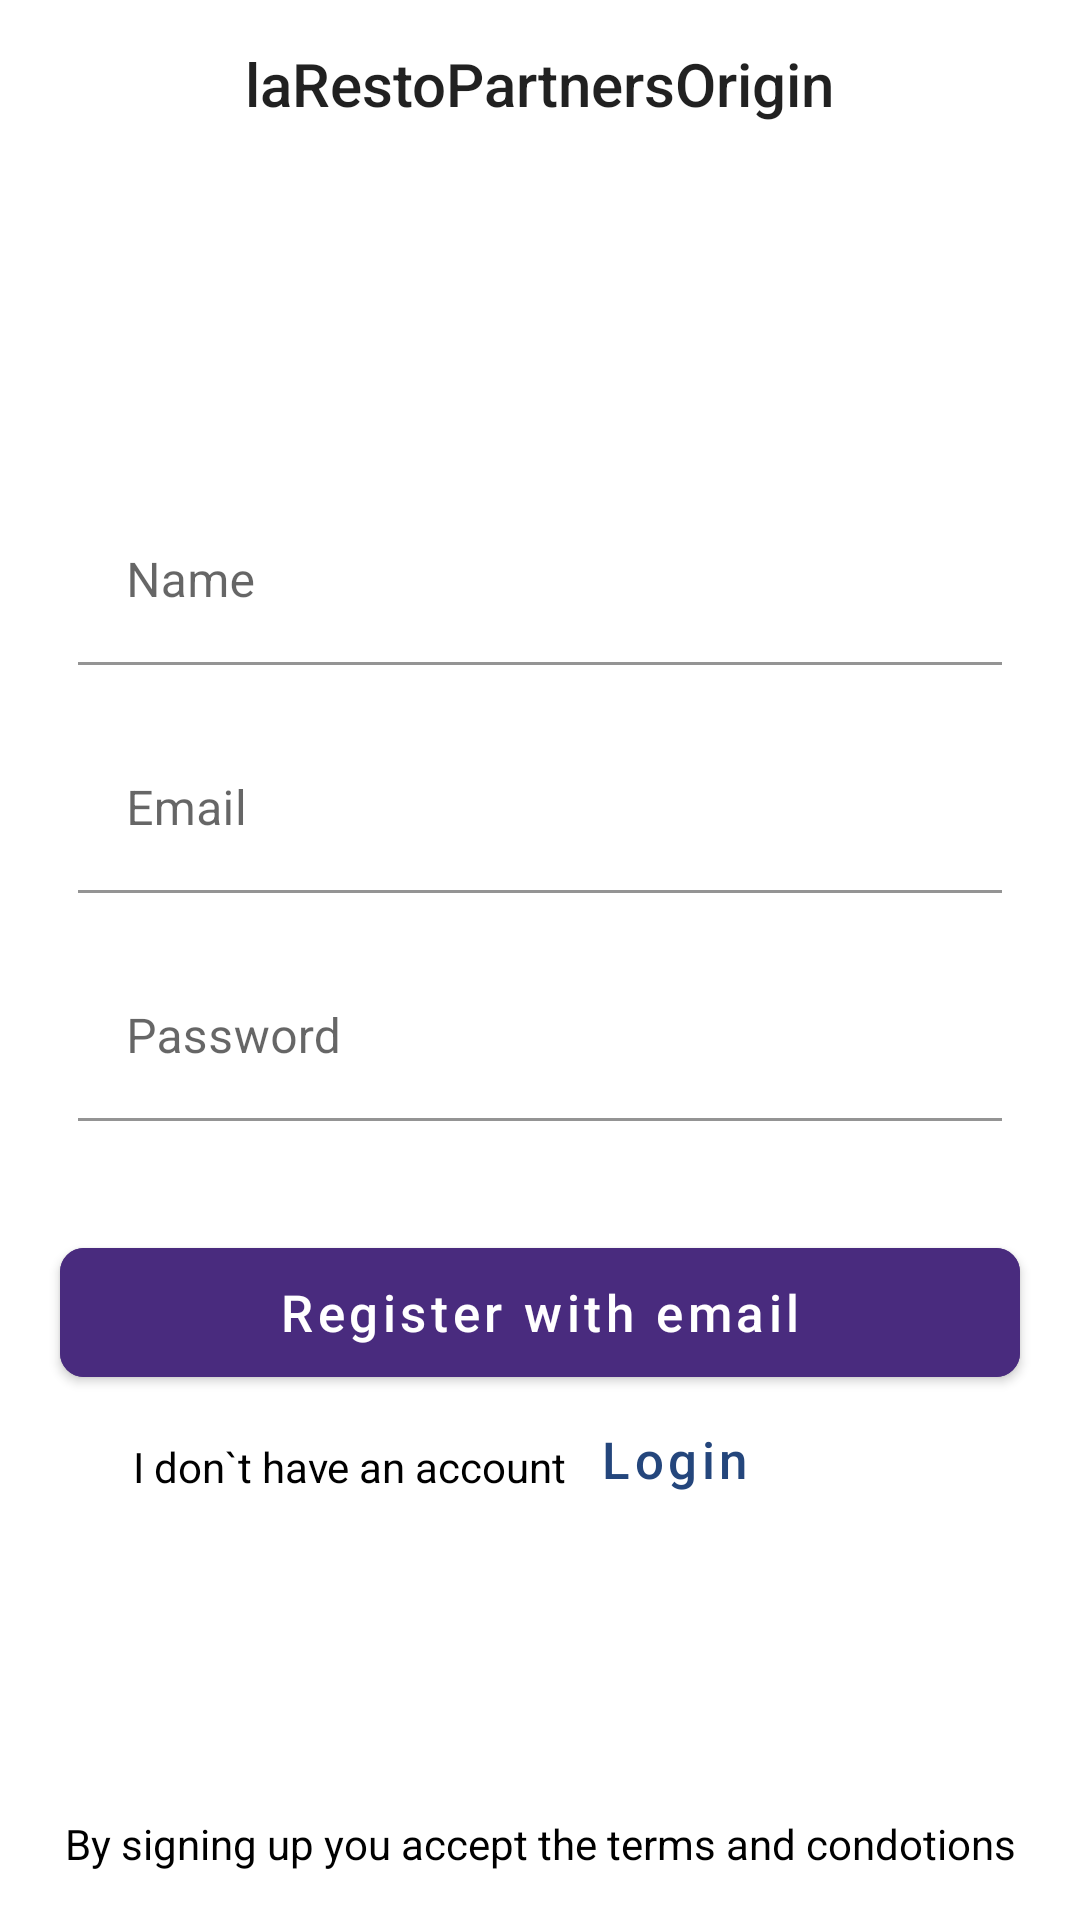

Android layout source for this screen:
<!-- AndroidManifest.xml: application theme Theme.LaRestoPartnersOrigin -->
<!-- res/layout/fragment_register_with_email.xml -->
<?xml version="1.0" encoding="utf-8"?>
<androidx.constraintlayout.widget.ConstraintLayout xmlns:android="http://schemas.android.com/apk/res/android"
    xmlns:app="http://schemas.android.com/apk/res-auto"
    xmlns:tools="http://schemas.android.com/tools"
    android:layout_width="match_parent"
    android:layout_height="match_parent">
    <com.google.android.material.appbar.AppBarLayout
        android:id="@+id/app_bar"
        android:layout_width="match_parent"
        android:layout_height="wrap_content"
        app:layout_constraintEnd_toEndOf="parent"
        app:layout_constraintStart_toStartOf="parent"
        app:layout_constraintTop_toTopOf="parent">

        <androidx.appcompat.widget.Toolbar
            android:id="@+id/toolbar"
            android:layout_width="match_parent"
            android:layout_height="?attr/actionBarSize"
            android:background="@color/colorPrimaryDark"
            app:layout_scrollFlags="scroll|enterAlways">

            <TextView
                android:id="@+id/toolbar_title"
                style="@style/TextAppearance.AppCompat.Widget.ActionBar.Title"
                android:layout_width="wrap_content"
                android:layout_height="wrap_content"
                android:layout_gravity="center"
                android:text="@string/app_name" />
        </androidx.appcompat.widget.Toolbar>
    </com.google.android.material.appbar.AppBarLayout>
    <LinearLayout
        android:id="@+id/lContainerForEdit"
        android:layout_marginTop="150dp"
        android:layout_width="match_parent"
        android:layout_height="wrap_content"
        android:orientation="vertical"
        app:layout_constraintTop_toTopOf="parent">

        <com.google.android.material.textfield.TextInputLayout
            android:id="@+id/txInputLayout1"
            android:layout_width="match_parent"
            android:layout_height="wrap_content"
            android:layout_marginLeft="26dp"
            android:layout_marginTop="16dp"
            android:layout_marginRight="26dp"
            android:background="@android:color/transparent"
            android:hint="Name"
            app:boxBackgroundColor="@android:color/transparent"
            app:endIconMode="clear_text"
            app:errorContentDescription="@string/app_name"
            app:errorEnabled="true">
            <com.google.android.material.textfield.TextInputEditText
                android:id="@+id/tvName"
                android:layout_width="match_parent"
                android:layout_height="wrap_content"
                android:inputType="text" />
        </com.google.android.material.textfield.TextInputLayout>

        <com.google.android.material.textfield.TextInputLayout
            android:id="@+id/txInputLayout2"
            android:layout_width="match_parent"
            android:layout_height="wrap_content"
            android:layout_marginLeft="26dp"
            android:layout_marginRight="26dp"
            android:background="@android:color/transparent"
            android:hint="Email"
            app:boxBackgroundColor="@android:color/transparent"
            app:endIconMode="clear_text"
            app:errorContentDescription="@string/app_name"
            app:errorEnabled="true"
            app:layout_constraintTop_toBottomOf="@id/txInputLayout1">

            <com.google.android.material.textfield.TextInputEditText
                android:id="@+id/tvEmailAddress"
                android:layout_width="match_parent"
                android:layout_height="wrap_content"
                android:inputType="textEmailAddress" />
        </com.google.android.material.textfield.TextInputLayout>
        <com.google.android.material.textfield.TextInputLayout
            android:id="@+id/txInputLayout3"
            android:layout_width="match_parent"
            android:layout_height="wrap_content"
            android:layout_marginLeft="26dp"
            android:layout_marginRight="26dp"
            android:background="@android:color/transparent"
            android:hint="Password"
            app:boxBackgroundColor="@android:color/transparent"
            app:endIconMode="clear_text"
            app:errorContentDescription="@string/app_name"
            app:errorEnabled="true"
            app:layout_constraintTop_toBottomOf="@id/txInputLayout2">

            <com.google.android.material.textfield.TextInputEditText
                android:id="@+id/tvPassword"
                android:layout_width="match_parent"
                android:layout_height="wrap_content"
                android:inputType="textPassword" />
        </com.google.android.material.textfield.TextInputLayout>
    </LinearLayout>


    <com.google.android.material.button.MaterialButton
        android:id="@+id/btnRegisterWithEmail"
        android:layout_width="match_parent"
        android:layout_height="55dp"
        android:layout_marginLeft="20dp"
        android:layout_marginTop="16dp"
        android:layout_marginRight="20dp"
        android:backgroundTint="#492B7E"
        android:text="Register with email"
        android:textAllCaps="false"
        android:textColor="#FFFFFF"
        android:textSize="17sp"
        android:textStyle="normal"
        app:cornerRadius="8dp"
        app:layout_constraintEnd_toEndOf="parent"
        app:layout_constraintStart_toStartOf="parent"
        app:layout_constraintTop_toBottomOf="@id/lContainerForEdit" />


    <LinearLayout
        android:layout_width="match_parent"
        android:layout_height="wrap_content"
        android:orientation="horizontal"
        app:layout_constraintTop_toBottomOf="@id/btnRegisterWithEmail">
        <TextView
            android:id="@+id/tvRegisterLabel"
            android:layout_gravity="center"
            android:gravity="right"
            android:layout_width="0dp"
            android:layout_height="wrap_content"
            android:layout_weight="0.5"
            android:text="I don`t have an account "
            android:textColor="@color/black" />

        <com.google.android.material.button.MaterialButton
            android:id="@+id/btnLoginWithEmail"
            style="@style/Widget.MaterialComponents.Button.TextButton"
            android:layout_marginRight="80dp"
            android:layout_width="wrap_content"
            android:layout_height="wrap_content"
            android:textAlignment="textStart"
            android:text="Login"
            android:textAllCaps="false"
            android:textColor="#24467C"
            android:textSize="17sp"
            android:textStyle="normal"
            app:cornerRadius="8dp"
            android:gravity="start" />
    </LinearLayout>
    <TextView
        android:id="@+id/tvAccept"
        android:text="By signing up you accept the terms and condotions"
        android:layout_width="wrap_content"
        android:layout_height="wrap_content"
        android:textColor="@color/black"
        app:layout_constraintBottom_toBottomOf="parent"
        app:layout_constraintStart_toStartOf="parent"
        app:layout_constraintEnd_toEndOf="parent"
        android:layout_marginBottom="16dp"/>
    <ProgressBar
        android:visibility="invisible"
        android:id="@+id/progressChartWithEmail"
        android:layout_width="match_parent"
        android:layout_height="0dp"
        android:background="@android:color/darker_gray"
        android:padding="150dp"
        app:layout_constraintBottom_toBottomOf="parent"
        app:layout_constraintStart_toStartOf="parent"
        app:layout_constraintTop_toTopOf="parent" />



</androidx.constraintlayout.widget.ConstraintLayout>
<!-- resources referenced by this layout -->
<resources>
  <color name="black">#000000</color>
  <color name="colorPrimaryDark">#FFFFFF</color>
  <string name="app_name">laRestoPartnersOrigin</string>
  <style name="Theme.LaRestoPartnersOrigin" parent="Theme.MaterialComponents.DayNight.DarkActionBar">
          
          <item name="colorPrimary">@color/purple_500</item>
          <item name="colorPrimaryVariant">@color/purple_700</item>
          <item name="colorOnPrimary">@color/white</item>
          
          <item name="colorSecondary">@color/teal_200</item>
          <item name="colorSecondaryVariant">@color/teal_700</item>
          <item name="colorOnSecondary">@color/black</item>
          
          <item name="android:statusBarColor" tools:targetApi="l">?attr/colorPrimaryVariant</item>
          
      </style>
  <color name="purple_500">#FF6200EE</color>
  <color name="purple_700">#FF3700B3</color>
  <color name="white">#FFFFFF</color>
  <color name="teal_200">#FF03DAC5</color>
  <color name="teal_700">#FF018786</color>
</resources>
